Photos from the image-classification dataset "roboflowIsoObj_Clip" in the GitHub repository jadetangyy0820/CLIP. Its 14 classes are: 11111-Egg, 22222-Banana, 33333-Butter, 4157005670-almondmilk, 44444-DietCoke, 55555-Coke, 7874222803-sugar, almond, banana, butter, coke, dietcoke, egg, sugar.

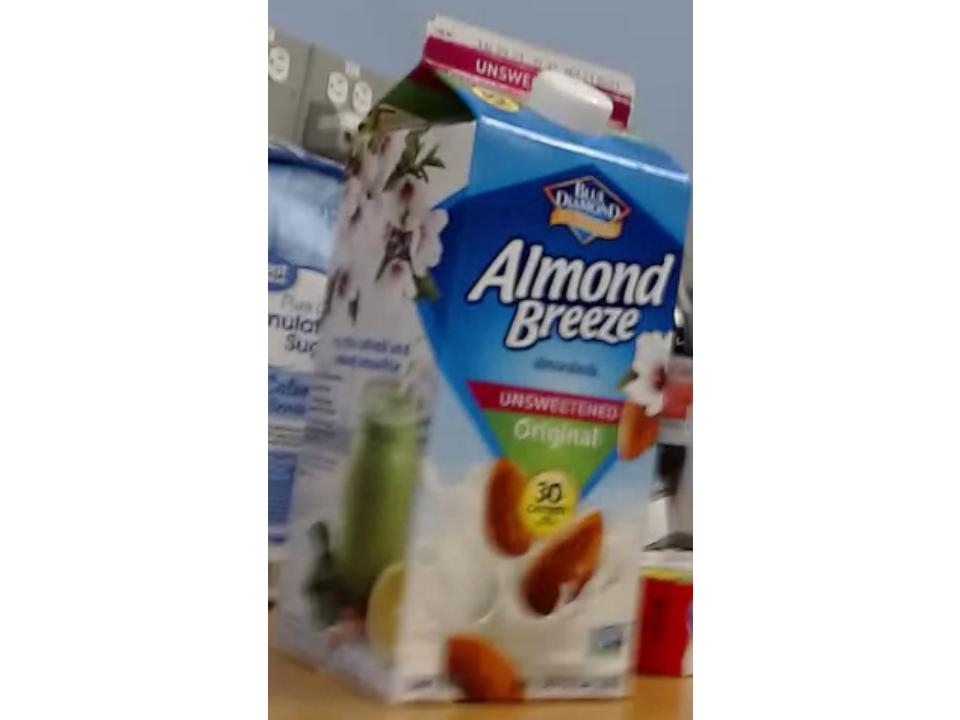
Label: almond

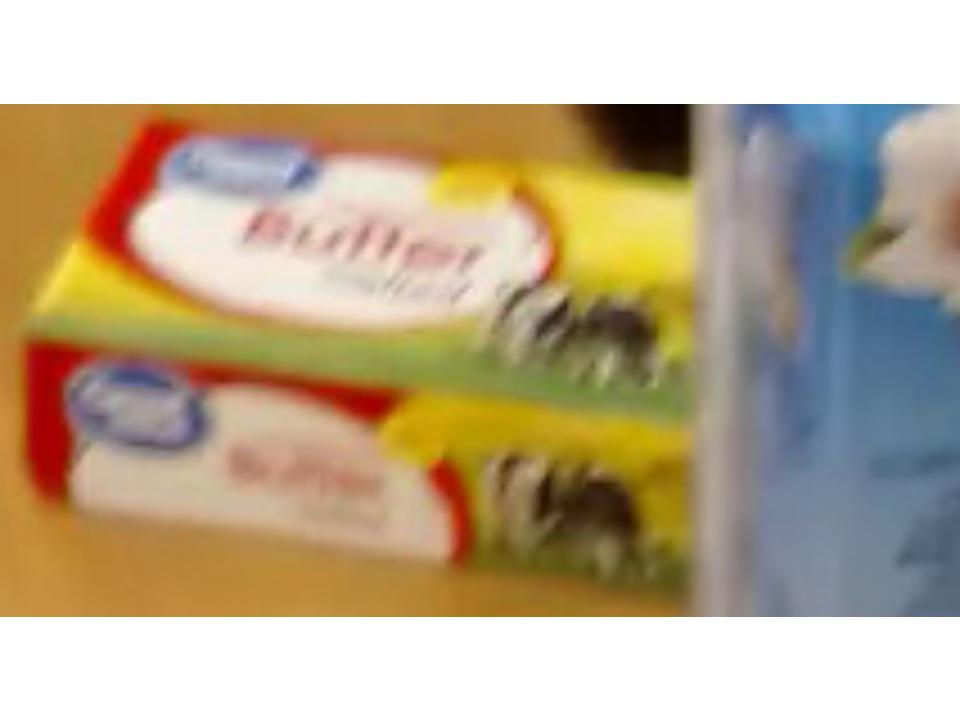
Label: butter

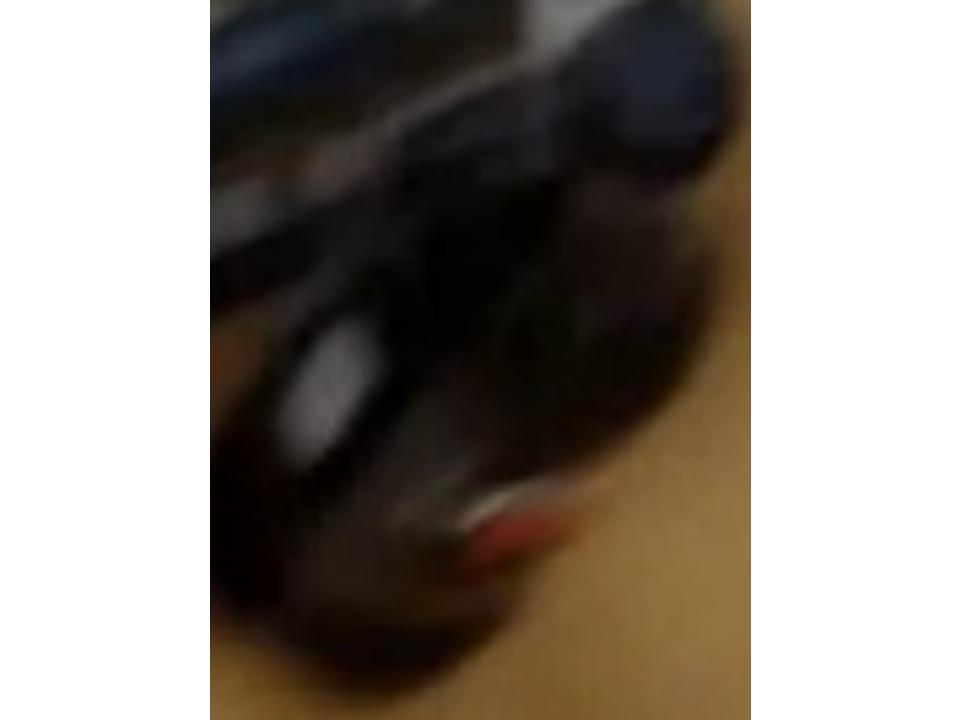
Label: coke

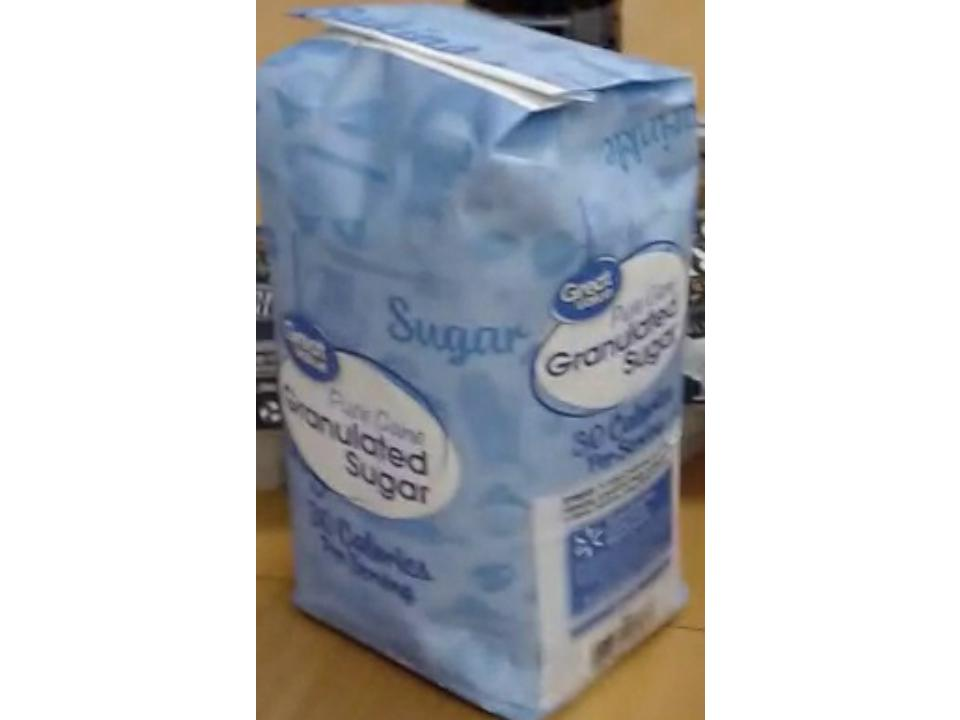
Label: 7874222803-sugar

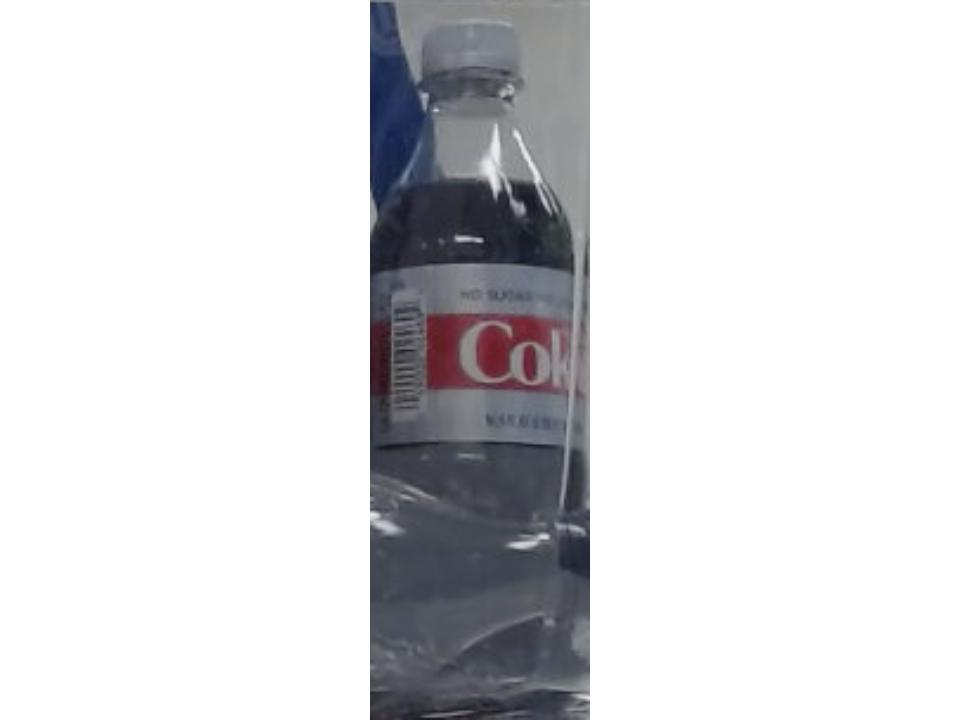
Label: 44444-DietCoke

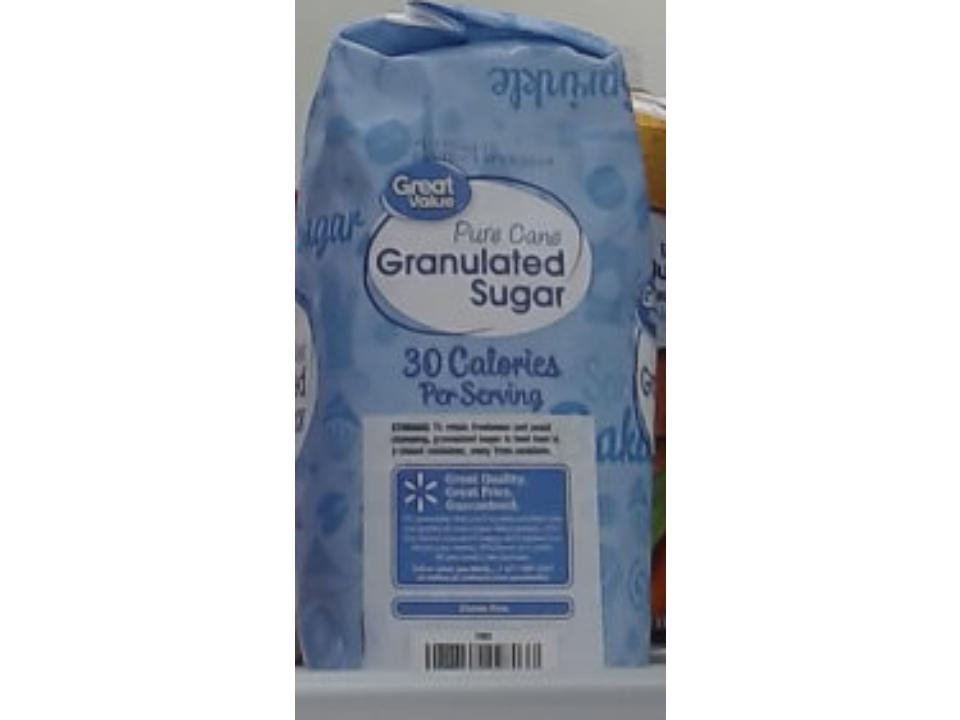
Label: sugar
